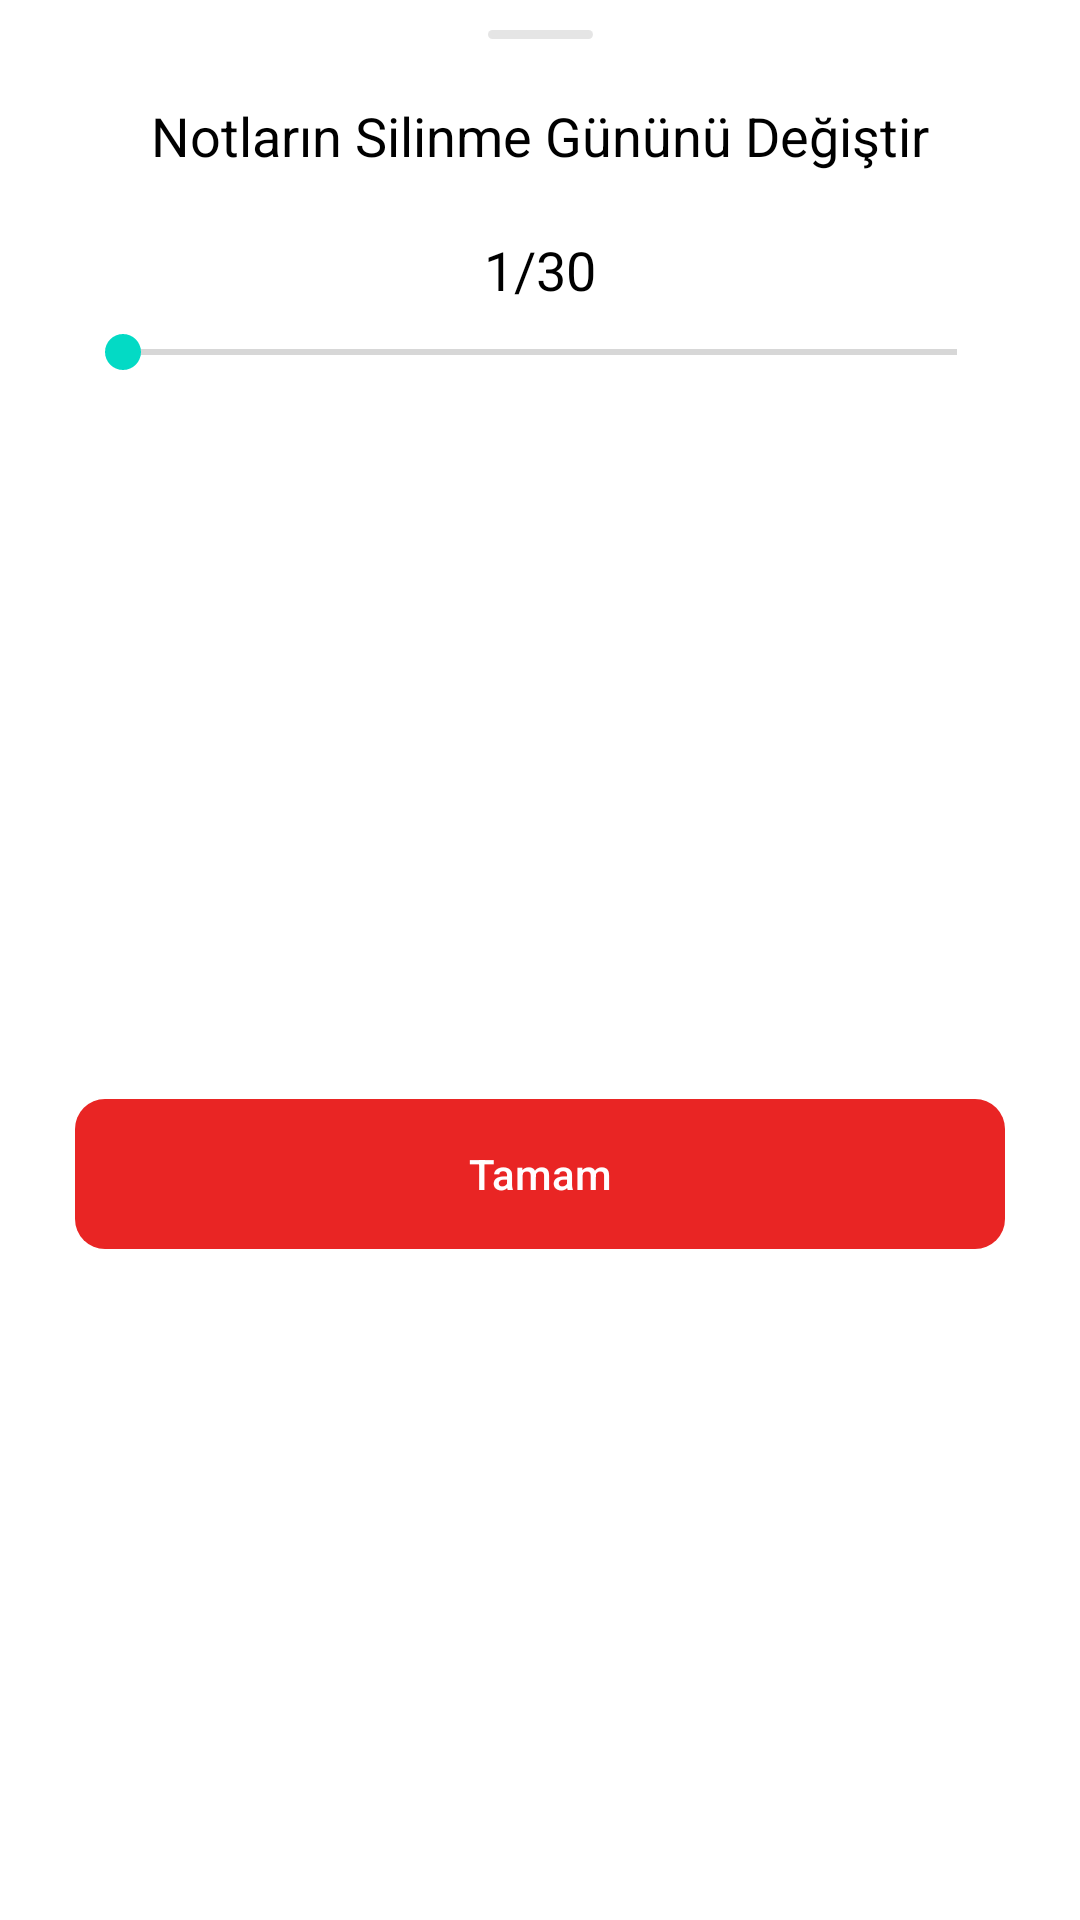

Layout XML and referenced resources for this Android screen:
<!-- AndroidManifest.xml: application theme Theme.MyNotes -->
<!-- res/layout/fragment_bottom_sheet_dialog_change_note_delete_day.xml -->
<?xml version="1.0" encoding="utf-8"?>
<androidx.constraintlayout.widget.ConstraintLayout xmlns:android="http://schemas.android.com/apk/res/android"
xmlns:tools="http://schemas.android.com/tools"
xmlns:app="http://schemas.android.com/apk/res-auto"
android:layout_width="match_parent"
android:layout_height="wrap_content"
android:layout_margin="20dp"
tools:context=".ui.dialogs.ChangeNoteDeleteDayBottomSheetFragment">

<androidx.constraintlayout.widget.ConstraintLayout
    android:layout_width="match_parent"
    android:layout_height="match_parent"
    android:background="@color/transparentColor"
    app:layout_constraintBottom_toBottomOf="parent"
    app:layout_constraintEnd_toEndOf="parent"
    app:layout_constraintStart_toStartOf="parent"
    app:layout_constraintTop_toTopOf="parent">


    <View
        android:id="@+id/view"
        android:layout_width="35dp"
        android:layout_height="3dp"
        android:layout_marginTop="10dp"
        android:background="@drawable/custom_rounded_gray_view"
        app:layout_constraintEnd_toEndOf="parent"
        app:layout_constraintStart_toStartOf="parent"
        app:layout_constraintTop_toTopOf="parent" />

    <com.google.android.material.textview.MaterialTextView
        android:id="@+id/bodyText"
        android:layout_width="match_parent"
        android:layout_height="wrap_content"
        android:layout_margin="20dp"
        android:layout_marginStart="25dp"
        android:layout_marginTop="5dp"
        android:layout_marginEnd="25dp"
        android:text="Notların Silinme Gününü Değiştir"
        android:textAlignment="center"
        android:textColor="@color/black"
        android:textSize="18sp"
        app:layout_constraintEnd_toEndOf="parent"
        app:layout_constraintStart_toStartOf="parent"
        app:layout_constraintTop_toBottomOf="@+id/view" />


    <com.google.android.material.textview.MaterialTextView
        android:id="@+id/seekBarValueText"
        android:layout_width="wrap_content"
        android:layout_height="24dp"
        android:layout_marginTop="-15dp"
        android:text="1/30"
        android:textAlignment="center"
        android:textColor="@color/black"
        android:textSize="18sp"
        app:layout_constraintEnd_toEndOf="@+id/seekBar"
        app:layout_constraintStart_toStartOf="@+id/seekBar"
        app:layout_constraintTop_toTopOf="@+id/seekBar" />

    <androidx.appcompat.widget.AppCompatSeekBar
        android:id="@+id/seekBar"
        android:layout_width="match_parent"
        android:layout_height="50dp"
        android:layout_marginStart="25dp"
        android:layout_marginTop="35dp"
        android:layout_marginEnd="25dp"
        android:max="30"
        android:min="1"
        app:layout_constraintEnd_toEndOf="parent"
        app:layout_constraintStart_toStartOf="parent"
        app:layout_constraintTop_toBottomOf="@+id/bodyText" />



    <androidx.appcompat.widget.AppCompatButton
        android:id="@+id/positiveButton"
        android:layout_width="0dp"
        android:layout_height="50dp"
        android:layout_marginStart="25dp"
        android:layout_marginTop="20dp"
        android:layout_marginEnd="25dp"
        android:layout_marginBottom="20dp"
        android:background="@drawable/custom_button_red_background"
        android:stateListAnimator="@null"
        android:text="Tamam"
        android:textAllCaps="false"
        android:textColor="@color/white"
        android:textSize="14sp"
        app:layout_constraintBottom_toBottomOf="parent"
        app:layout_constraintEnd_toEndOf="parent"
        app:layout_constraintStart_toStartOf="parent"
        app:layout_constraintTop_toBottomOf="@+id/seekBar" />

</androidx.constraintlayout.widget.ConstraintLayout>

</androidx.constraintlayout.widget.ConstraintLayout>
<!-- resources referenced by this layout -->
<resources>
  <color name="black">#FF000000</color>
  <color name="transparentColor">#00673AB7</color>
  <color name="white">#FFFFFFFF</color>
  <!-- drawable custom_button_red_background (drawable) -->
  <?xml version="1.0" encoding="utf-8"?>
  <selector
      xmlns:android="http://schemas.android.com/apk/res/android"
      >
  
      <item android:state_enabled="true">
          <shape android:shape="rectangle">
  
              <solid android:color="@color/red"/>
              <corners
                  android:radius="10dp"
                  />
          </shape>
      </item>
  
      <item android:state_enabled="false">
          <shape android:shape="rectangle">
  
              <solid android:color="@color/red_100" />
              <corners
                  android:radius="10dp"
                  />
          </shape>
      </item>
  </selector>
  <!-- drawable custom_rounded_gray_view (drawable) -->
  <?xml version="1.0" encoding="utf-8"?>
  <shape xmlns:android="http://schemas.android.com/apk/res/android"
      android:shape="rectangle">
      <solid android:color="#4DAAAAAA"/>
      <corners android:radius="16dp" />
  
  </shape>
  <style name="Theme.MyNotes" parent="Theme.MaterialComponents.DayNight.NoActionBar">
          
          <item name="colorPrimary">@color/note_color_1</item>
          <item name="colorPrimaryVariant">@color/note_color_1</item>
          <item name="colorOnPrimary">@color/white</item>
          
          <item name="colorSecondary">@color/teal_200</item>
          <item name="colorSecondaryVariant">@color/teal_700</item>
          <item name="colorOnSecondary">@color/black</item>
          
          <item name="android:statusBarColor">@color/note_color_1</item>
          
  
          <item name="bottomSheetDialogTheme">@style/AppBottomSheetDialogTheme</item>
      </style>
  <color name="red">#E92524</color>
  <color name="red_100">#4DE92524</color>
  <color name="note_color_1">#d5c2c6</color>
  <color name="teal_200">#FF03DAC5</color>
  <color name="teal_700">#FF018786</color>
  <style name="AppBottomSheetDialogTheme" parent="Theme.Design.Light.BottomSheetDialog">
          <item name="bottomSheetStyle">@style/AppModalStyle</item>
      </style>
  <style name="AppModalStyle" parent="Widget.Design.BottomSheet.Modal">
          <item name="android:background">@drawable/custom_background_image_outline_black</item>
      </style>
  <!-- drawable custom_background_image_outline_black (drawable) -->
  <?xml version="1.0" encoding="utf-8"?>
  <selector xmlns:android="http://schemas.android.com/apk/res/android">
      <item>
          <shape android:shape="rectangle">
              <stroke android:width="2dp" android:color="@color/white"/>
              <solid android:color="@color/white" />
              <corners android:topLeftRadius="32dp" android:topRightRadius="32dp" />
          </shape>
      </item>
  </selector>
</resources>
